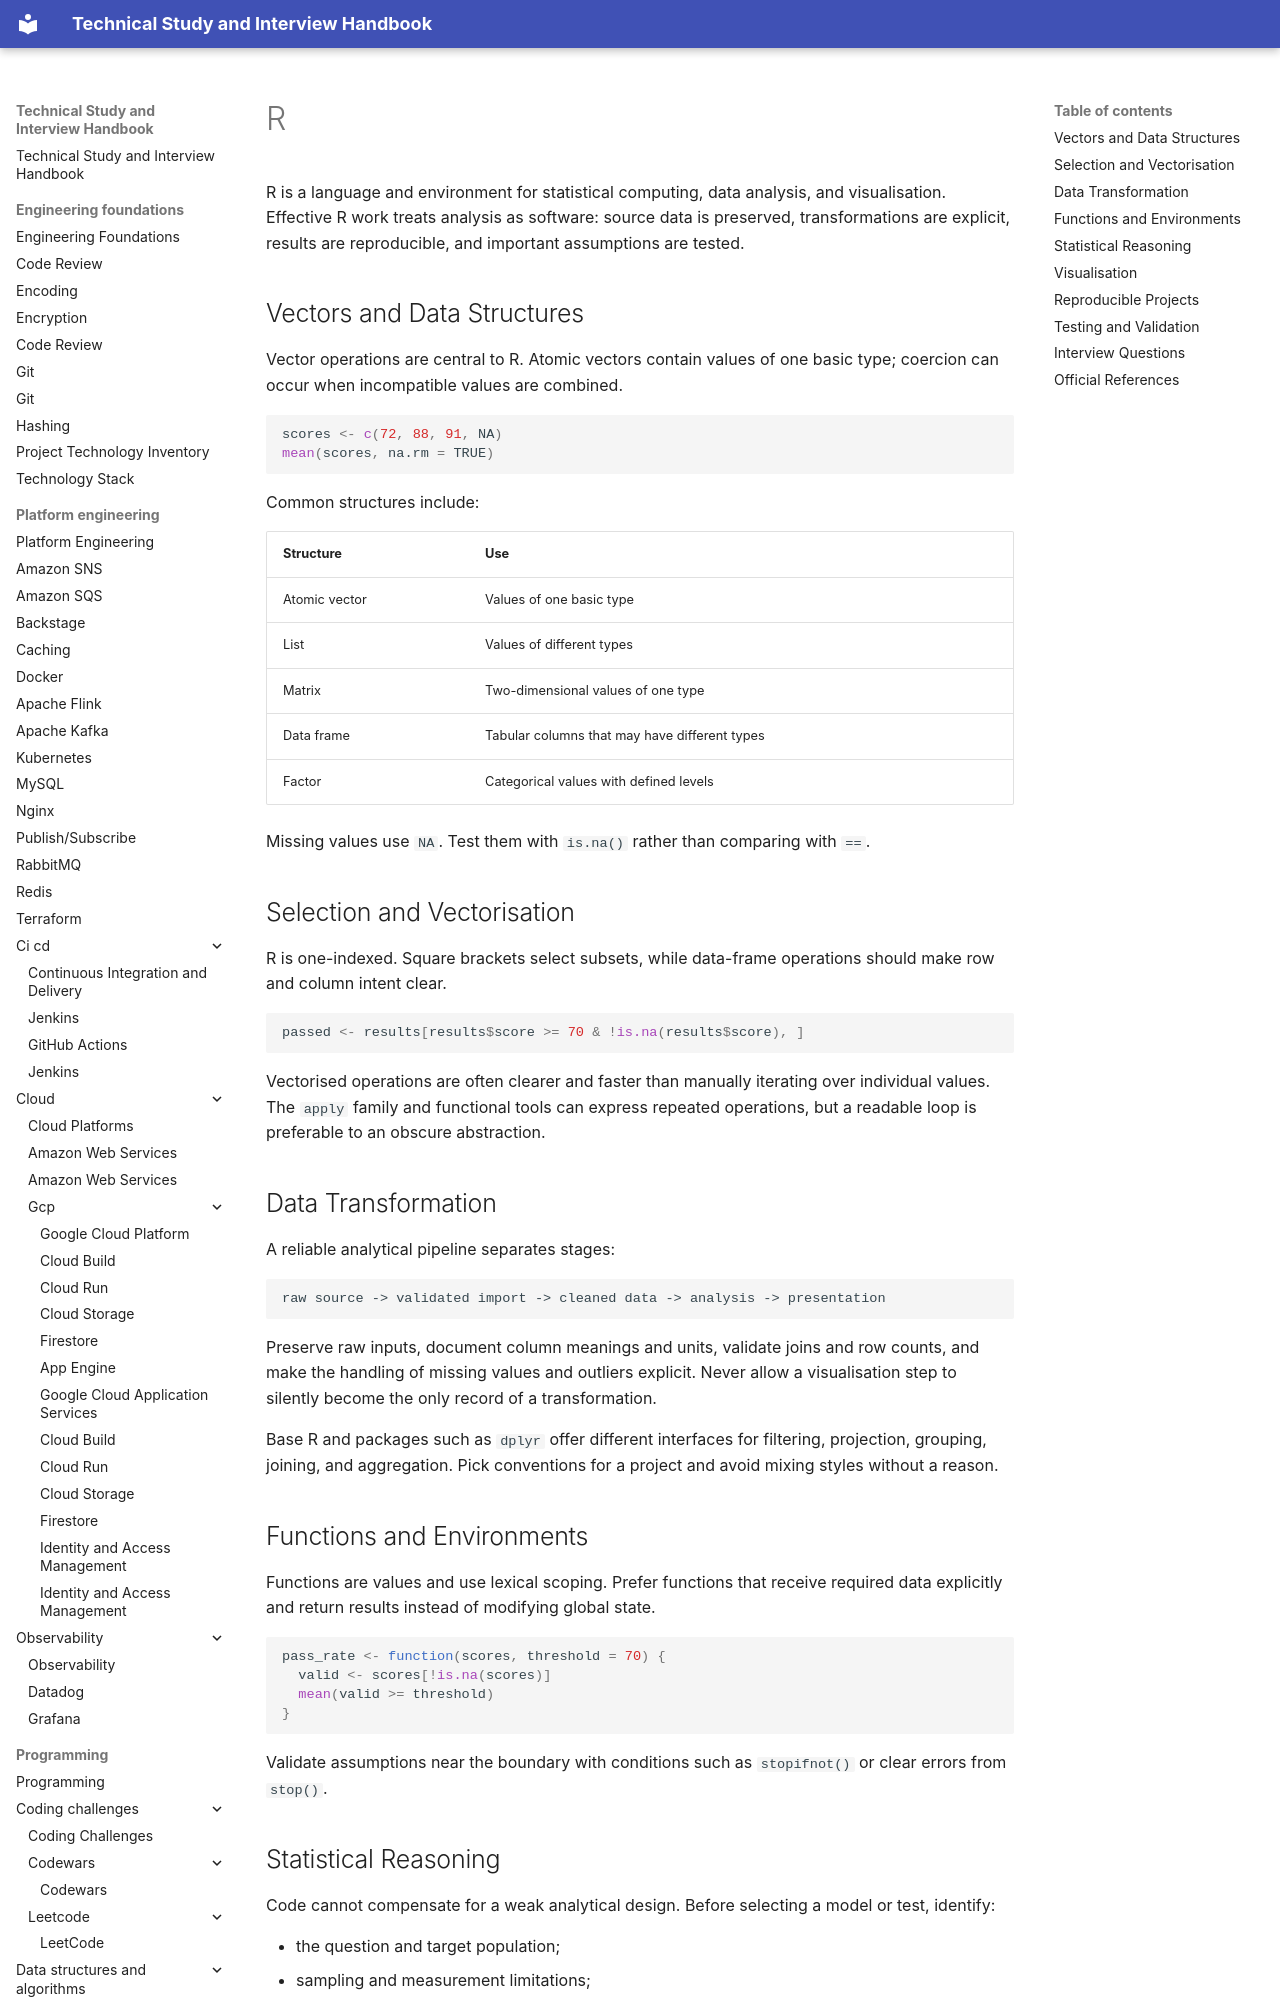

repository: DonalGeraghty/study-repository · page: programming/languages/languages-r/index.html · generator: mkdocs

---
tags:
  - programming/languages
---

# R

R is a language and environment for statistical computing, data analysis, and visualisation. Effective R work treats analysis as software: source data is preserved, transformations are explicit, results are reproducible, and important assumptions are tested.

## Vectors and Data Structures

Vector operations are central to R. Atomic vectors contain values of one basic type; coercion can occur when incompatible values are combined.

```r
scores <- c(72, 88, 91, NA)
mean(scores, na.rm = TRUE)
```

Common structures include:

| Structure | Use |
| --- | --- |
| Atomic vector | Values of one basic type |
| List | Values of different types |
| Matrix | Two-dimensional values of one type |
| Data frame | Tabular columns that may have different types |
| Factor | Categorical values with defined levels |

Missing values use `NA`. Test them with `is.na()` rather than comparing with `==`.

## Selection and Vectorisation

R is one-indexed. Square brackets select subsets, while data-frame operations should make row and column intent clear.

```r
passed <- results[results$score >= 70 & !is.na(results$score), ]
```

Vectorised operations are often clearer and faster than manually iterating over individual values. The `apply` family and functional tools can express repeated operations, but a readable loop is preferable to an obscure abstraction.
